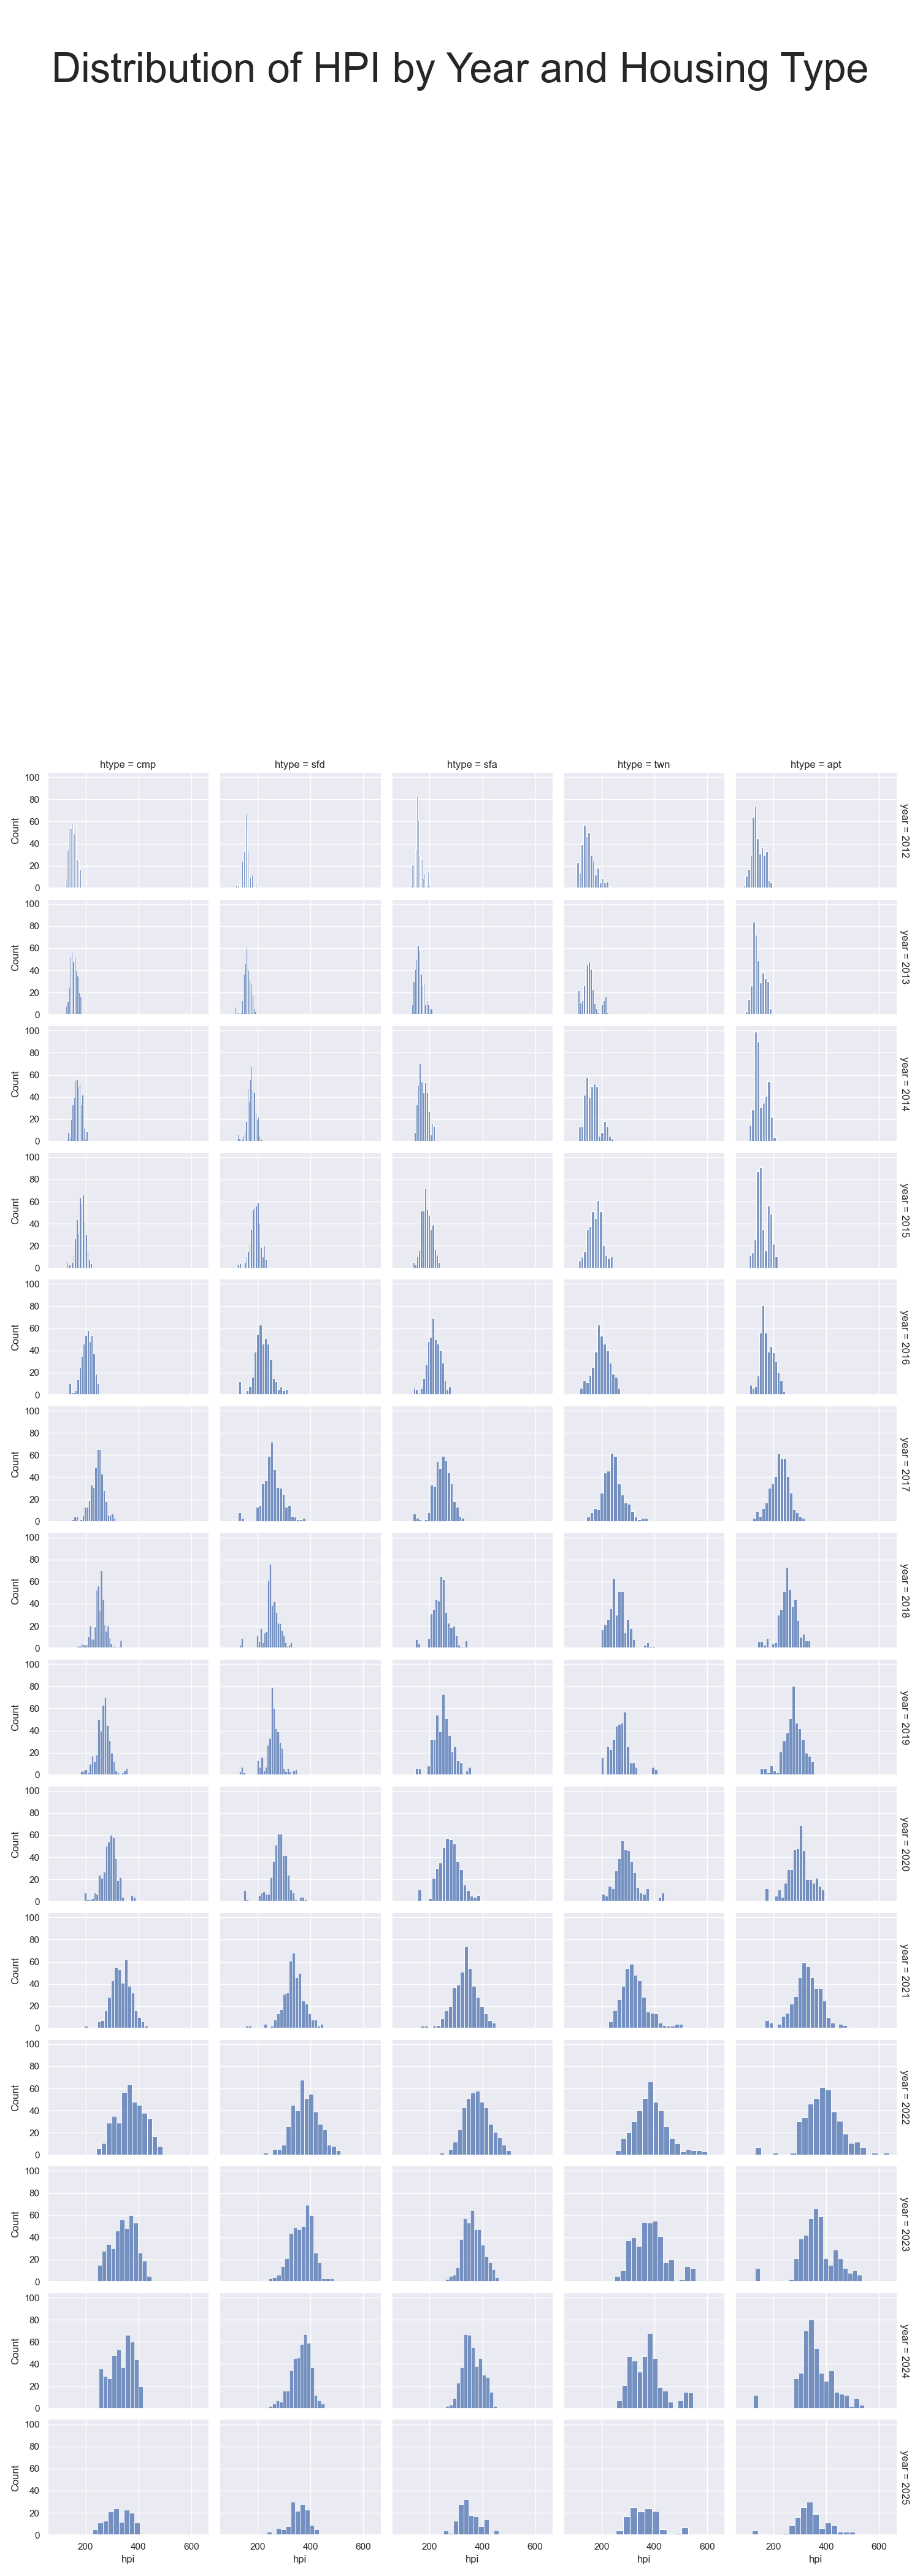

Values plotted in this chart, from the file beside it:
year, htype, count, mean, std, min, 25%, 50%, 75%, max, iqr
2012, apt, 385.0, 139.3, 21.61, 85.3, 124.3, 134.6, 155.8, 194.6, 31.5
2012, cmp, 385.0, 151.6, 13.48, 123.3, 140.4, 150.4, 162.3, 181.9, 21.9
2012, sfa, 385.0, 156.8, 14.69, 126.4, 147.6, 154.4, 164.9, 201.6, 17.3
2012, sfd, 385.0, 156.6, 12.65, 116.7, 149.6, 155.9, 162.0, 201.2, 12.4
2012, twn, 341.0, 150, 25.85, 105.2, 132.3, 144.6, 163.7, 233.6, 31.4
2013, apt, 385.0, 141.4, 20.9, 83.9, 126.6, 136.7, 159.5, 191.9, 32.9
2013, cmp, 385.0, 155.7, 13.84, 123.9, 145.2, 154.7, 165.3, 187.8, 20.1
2013, sfa, 385.0, 161.4, 15.85, 131.3, 149.6, 159.1, 170.5, 209.5, 20.9
2013, sfd, 385.0, 160.6, 13.31, 114.9, 153.2, 159.9, 168.5, 196.0, 15.3
2013, twn, 341.0, 154.3, 26.13, 109.4, 138.4, 150.5, 163.5, 225.3, 25.1
2014, apt, 420.0, 151, 22.66, 106.3, 134.1, 143.7, 172.5, 208.1, 38.45
2014, cmp, 420.0, 168.8, 15.07, 126.6, 158.6, 168.4, 179.5, 207.0, 20.95
2014, sfa, 420.0, 175.5, 17.78, 140.4, 161.9, 173.3, 187.6, 220.7, 25.7
2014, sfd, 420.0, 175.7, 16.12, 118.6, 166.2, 176.1, 186.1, 215.0, 19.88
2014, twn, 372.0, 164.8, 26.87, 112.2, 143.6, 164.2, 179.8, 244.1, 36.15
2015, apt, 420.0, 159.7, 24.0, 106.0, 142.7, 153.0, 181.3, 215.0, 38.57
2015, cmp, 420.0, 181.7, 16.95, 128.0, 170.2, 183.0, 193.0, 223.0, 22.75
2015, sfa, 420.0, 189.3, 19.45, 135.5, 175.0, 187.0, 203.0, 239.0, 28.0
2015, sfd, 420.0, 190.7, 20.34, 117.4, 180, 191.9, 203.2, 235.0, 23.2
2015, twn, 366.0, 176.7, 26.19, 111.9, 157.2, 178.5, 194.9, 242.0, 37.78
2016, apt, 420.0, 175.3, 26.15, 108.0, 157.7, 171.9, 194.4, 243.0, 36.7
2016, cmp, 420.0, 205.6, 22.3, 136.5, 192.3, 206.7, 221.8, 272.7, 29.53
2016, sfa, 420.0, 216.3, 25.64, 137.7, 199.9, 215.5, 233.9, 289.3, 34.05
2016, sfd, 420.0, 220.1, 32.02, 126.8, 200.4, 218.6, 238.6, 313.6, 38.22
2016, twn, 384.0, 198.1, 31.13, 117.8, 178.7, 198.0, 219.2, 271.0, 40.5
2017, apt, 420.0, 223.2, 35.32, 121.3, 200.9, 225.3, 245, 318.6, 44.15
2017, cmp, 420.0, 242.7, 27.23, 147.0, 228.1, 246.4, 258.9, 320.7, 30.85
2017, sfa, 420.0, 247.7, 32.83, 137.2, 227.6, 250.2, 269.4, 331.6, 41.87
2017, sfd, 420.0, 256.1, 39.47, 126.3, 235, 254.2, 277.9, 380.5, 42.92
2017, twn, 384.0, 243, 40.09, 142.4, 216.4, 242.2, 263.6, 374.9, 47.15
2018, apt, 420.0, 253.8, 35.88, 139.2, 235.7, 253.9, 276.8, 340.2, 41.07
2018, cmp, 420.0, 253.4, 25.81, 165.5, 242.0, 255.2, 265.7, 337.2, 23.68
2018, sfa, 420.0, 244.8, 32.66, 145.0, 223.4, 245.8, 260.2, 342.7, 36.85
2018, sfd, 420.0, 251.5, 31.79, 130.3, 240.7, 250.8, 268.2, 330.4, 27.6
2018, twn, 374.0, 262.2, 35.88, 197.4, 239.1, 259.4, 279.6, 401.9, 40.5
2019, apt, 420.0, 273.4, 38.52, 149.3, 253.4, 274.8, 299.9, 353.3, 46.53
2019, cmp, 420.0, 266.3, 28.35, 180.0, 251, 267.4, 281.6, 358.9, 30.65
2019, sfa, 420.0, 251.7, 36.84, 145.0, 227.6, 250.3, 271.4, 357.5, 43.82
2019, sfd, 420.0, 258.1, 33.11, 129.8, 247.8, 258.7, 276.7, 348.1, 28.9
2019, twn, 360.0, 271.1, 37.73, 197.4, 248.9, 270.5, 287.4, 410.8, 38.47
2020, apt, 420.0, 297.4, 44.15, 168.2, 273.9, 299.4, 320.1, 392.2, 46.28
2020, cmp, 420.0, 290.1, 31.21, 194.6, 274.9, 292.7, 307.9, 388.5, 33.07
2020, sfa, 420.0, 274.1, 41.52, 155.9, 247.9, 274.0, 299.4, 391.0, 51.43
2020, sfd, 420.0, 279.7, 37.03, 145.8, 265.1, 282.7, 301, 385.4, 35.88
2020, twn, 368.0, 294.7, 42.7, 201.2, 269.1, 288.9, 313.4, 437.6, 44.27
2021, apt, 420.0, 325.2, 53.23, 167.4, 298, 324.6, 358.5, 508.5, 60.55
2021, cmp, 420.0, 333.1, 37.93, 194.2, 308.4, 332.6, 358.3, 435.0, 49.98
2021, sfa, 420.0, 334.2, 45.73, 165.0, 305.8, 335.9, 362.5, 450.7, 56.75
2021, sfd, 420.0, 336.4, 41.23, 152.8, 315.2, 335.8, 360, 448.7, 44.77
2021, twn, 380.0, 326.4, 51.44, 227.1, 293.4, 317.7, 350.6, 523.3, 57.23
2022, apt, 420.0, 386.1, 73.77, 130.5, 343.2, 382.9, 427.2, 638.1, 84.05
2022, cmp, 420.0, 368.8, 53.48, 239.5, 333.8, 365.9, 409.8, 490.4, 76.05
2022, sfa, 420.0, 379.8, 47.84, 237.9, 345.7, 378.2, 411.8, 507.0, 66.05
2022, sfd, 420.0, 382, 50.29, 221.5, 347.8, 378.4, 414.9, 548.3, 67.1
2022, twn, 384.0, 388.3, 62.26, 251.3, 345.8, 384.9, 420.4, 599.7, 74.68
2023, apt, 420.0, 366, 68.43, 129.9, 328.6, 363.0, 397.8, 535.2, 69.2
2023, cmp, 420.0, 344.1, 45.96, 244.2, 311.3, 347.1, 379.2, 448.4, 67.95
2023, sfa, 420.0, 364.2, 36.94, 259.5, 336.8, 361.2, 389, 462.0, 52.25
2023, sfd, 420.0, 368.2, 42.06, 241.3, 338.1, 372.6, 398.3, 503.8, 60.27
2023, twn, 392.0, 382.3, 62.91, 250.0, 335.8, 376.2, 414.9, 555.5, 79.08
... 10 more rows
